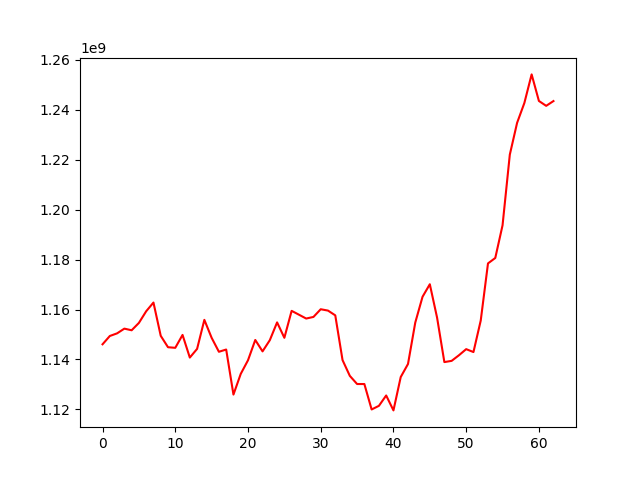

The table this chart was drawn from, first rows:
, 0
0, 1146090383
1, 1149416323
2, 1150473894
3, 1152366656
4, 1151708758
5, 1154662456
6, 1159325454
7, 1162815619
8, 1149489862
9, 1144914947
10, 1144680165
11, 1149846759
12, 1140772340
13, 1144246349
14, 1155879479
15, 1148689116
16, 1143093198
17, 1143990483
18, 1125944118
19, 1134221856
20, 1139697012
21, 1147823599
22, 1143253788
23, 1147738525
24, 1154867962
25, 1148691337
26, 1159492107
27, 1157953877
28, 1156408926
29, 1157052673
30, 1160133602
31, 1159593402
32, 1157687731
33, 1139759922
34, 1133443754
35, 1130173896
36, 1130166540
37, 1119974642
38, 1121433239
39, 1125579791
40, 1119603300
41, 1132971467
42, 1138197302
43, 1154797762
44, 1165137860
45, 1170151149
46, 1156748382
47, 1138963385
48, 1139452239
49, 1141689320
50, 1144148223
51, 1142978206
52, 1155596291
53, 1178503734
54, 1180673393
55, 1193758686
56, 1222098942
57, 1234809202
58, 1242776037
59, 1254229952
... 3 more rows
